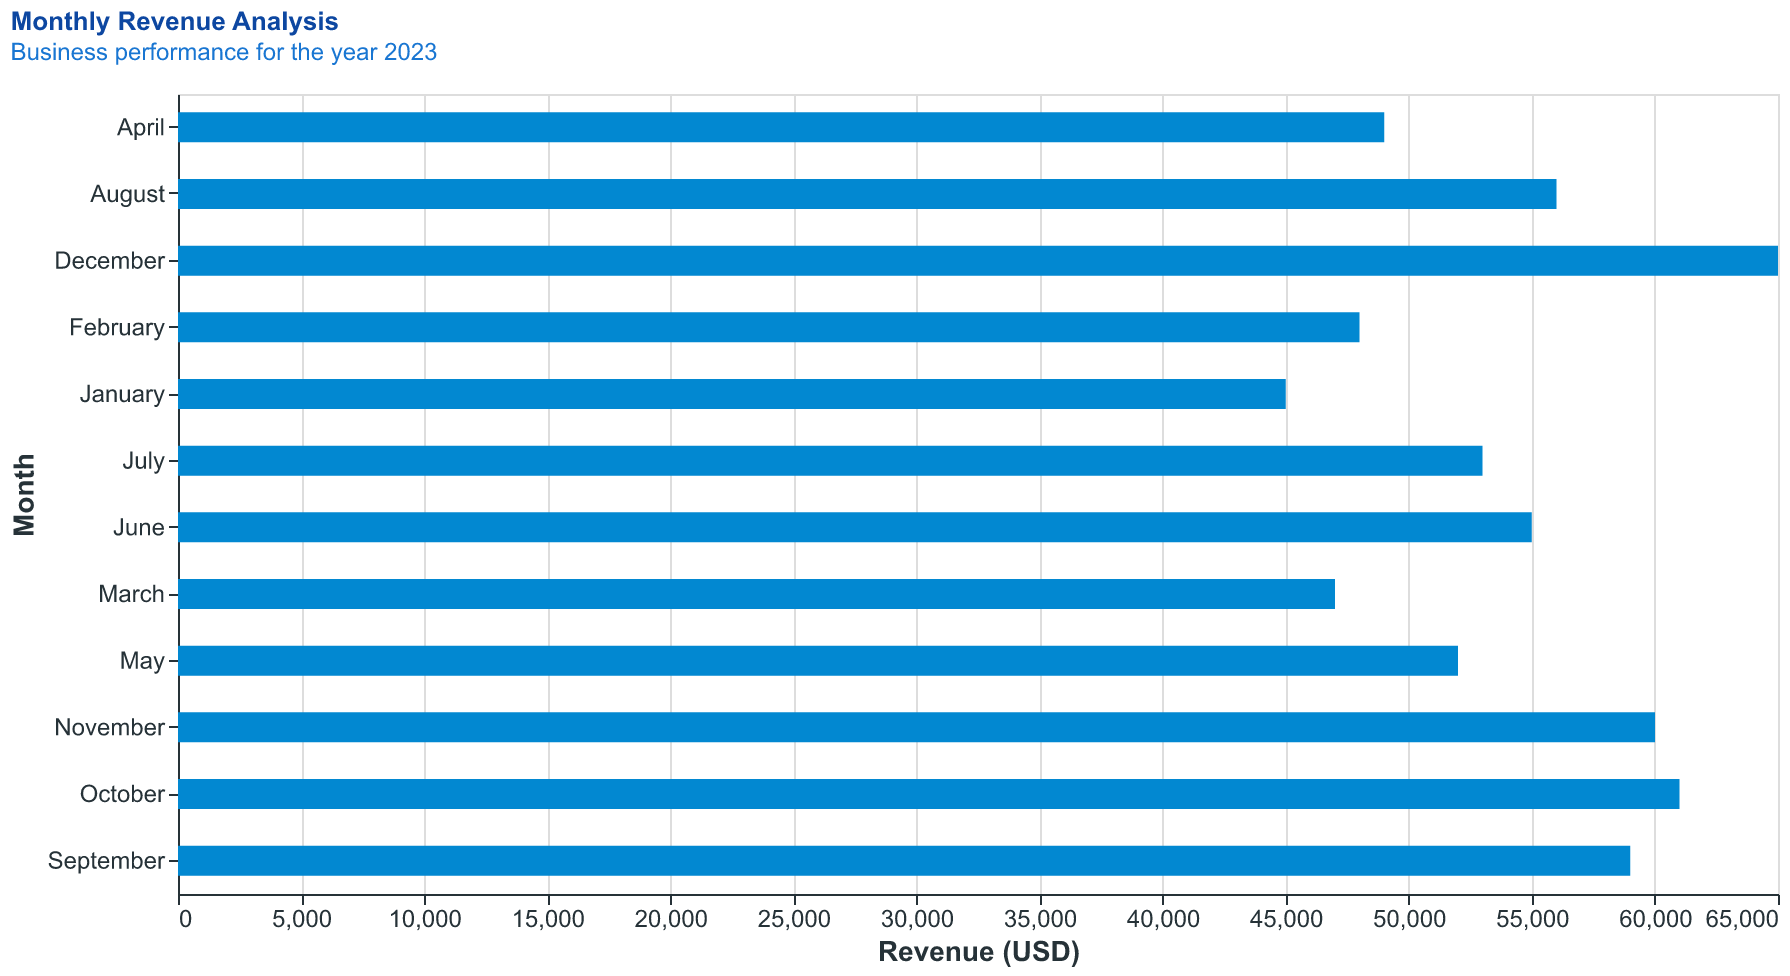

Data behind this chart, as committed beside it:
Month, Revenue
January, 45000
February, 48000
March, 47000
April, 49000
May, 52000
June, 55000
July, 53000
August, 56000
September, 59000
October, 61000
November, 60000
December, 65000
